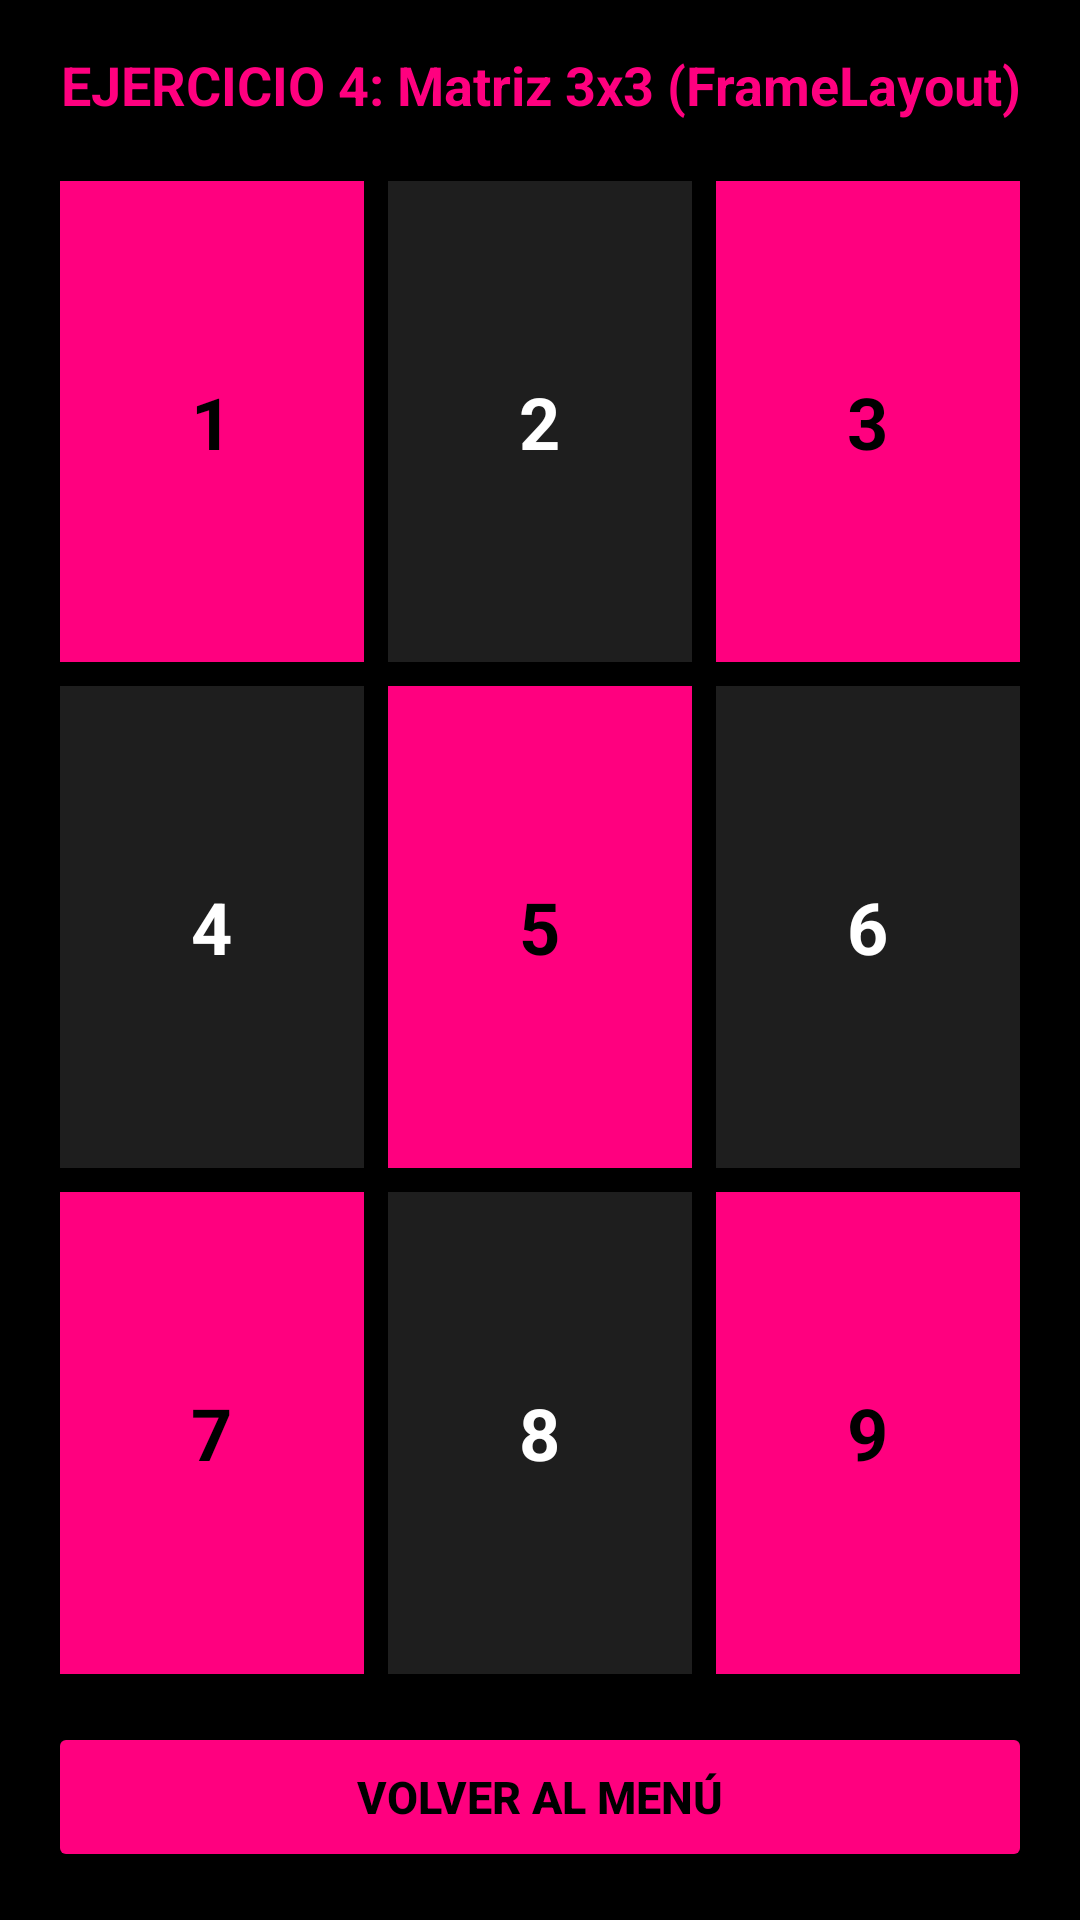

Reconstruct the res/layout file that produces this screen, plus the resources it refers to.
<!-- AndroidManifest.xml: application theme Theme.BoletinUT3 -->
<!-- res/layout/activity_ejercicio4.xml -->
<?xml version="1.0" encoding="utf-8"?>
<LinearLayout xmlns:android="http://schemas.android.com/apk/res/android"
    xmlns:app="http://schemas.android.com/apk/res-auto"
    android:id="@+id/main"
    android:layout_width="match_parent"
    android:layout_height="match_parent"
    android:orientation="vertical"
    android:background="#000000"
    android:padding="16dp">

    <TextView
        android:layout_width="match_parent"
        android:layout_height="wrap_content"
        android:text="EJERCICIO 4: Matriz 3x3 (FrameLayout)"
        android:textSize="18sp"
        android:textStyle="bold"
        android:textColor="#FF007F"
        android:textAlignment="center"
        android:layout_marginBottom="16dp" />

    <LinearLayout
        android:layout_width="match_parent"
        android:layout_height="0dp"
        android:layout_weight="1"
        android:orientation="horizontal">

        <FrameLayout
            android:id="@+id/cuadrante1"
            android:layout_width="0dp"
            android:layout_height="match_parent"
            android:layout_weight="1"
            android:layout_margin="4dp"
            android:background="#FF007F">
            <TextView
                android:layout_width="wrap_content"
                android:layout_height="wrap_content"
                android:layout_gravity="center"
                android:text="1"
                android:textColor="#000000"
                android:textSize="24sp"
                android:textStyle="bold" />
        </FrameLayout>

        <FrameLayout
            android:id="@+id/cuadrante2"
            android:layout_width="0dp"
            android:layout_height="match_parent"
            android:layout_weight="1"
            android:layout_margin="4dp"
            android:background="#1E1E1E">
            <TextView
                android:layout_width="wrap_content"
                android:layout_height="wrap_content"
                android:layout_gravity="center"
                android:text="2"
                android:textColor="#FFFFFF"
                android:textSize="24sp"
                android:textStyle="bold" />
        </FrameLayout>

        <FrameLayout
            android:id="@+id/cuadrante3"
            android:layout_width="0dp"
            android:layout_height="match_parent"
            android:layout_weight="1"
            android:layout_margin="4dp"
            android:background="#FF007F">
            <TextView
                android:layout_width="wrap_content"
                android:layout_height="wrap_content"
                android:layout_gravity="center"
                android:text="3"
                android:textColor="#000000"
                android:textSize="24sp"
                android:textStyle="bold" />
        </FrameLayout>
    </LinearLayout>

    <LinearLayout
        android:layout_width="match_parent"
        android:layout_height="0dp"
        android:layout_weight="1"
        android:orientation="horizontal">

        <FrameLayout
            android:id="@+id/cuadrante4"
            android:layout_width="0dp"
            android:layout_height="match_parent"
            android:layout_weight="1"
            android:layout_margin="4dp"
            android:background="#1E1E1E">
            <TextView
                android:layout_width="wrap_content"
                android:layout_height="wrap_content"
                android:layout_gravity="center"
                android:text="4"
                android:textColor="#FFFFFF"
                android:textSize="24sp"
                android:textStyle="bold" />
        </FrameLayout>

        <FrameLayout
            android:id="@+id/cuadrante5"
            android:layout_width="0dp"
            android:layout_height="match_parent"
            android:layout_weight="1"
            android:layout_margin="4dp"
            android:background="#FF007F">
            <TextView
                android:layout_width="wrap_content"
                android:layout_height="wrap_content"
                android:layout_gravity="center"
                android:text="5"
                android:textColor="#000000"
                android:textSize="24sp"
                android:textStyle="bold" />
        </FrameLayout>

        <FrameLayout
            android:id="@+id/cuadrante6"
            android:layout_width="0dp"
            android:layout_height="match_parent"
            android:layout_weight="1"
            android:layout_margin="4dp"
            android:background="#1E1E1E">
            <TextView
                android:layout_width="wrap_content"
                android:layout_height="wrap_content"
                android:layout_gravity="center"
                android:text="6"
                android:textColor="#FFFFFF"
                android:textSize="24sp"
                android:textStyle="bold" />
        </FrameLayout>
    </LinearLayout>

    <LinearLayout
        android:layout_width="match_parent"
        android:layout_height="0dp"
        android:layout_weight="1"
        android:orientation="horizontal">

        <FrameLayout
            android:id="@+id/cuadrante7"
            android:layout_width="0dp"
            android:layout_height="match_parent"
            android:layout_weight="1"
            android:layout_margin="4dp"
            android:background="#FF007F">
            <TextView
                android:layout_width="wrap_content"
                android:layout_height="wrap_content"
                android:layout_gravity="center"
                android:text="7"
                android:textColor="#000000"
                android:textSize="24sp"
                android:textStyle="bold" />
        </FrameLayout>

        <FrameLayout
            android:id="@+id/cuadrante8"
            android:layout_width="0dp"
            android:layout_height="match_parent"
            android:layout_weight="1"
            android:layout_margin="4dp"
            android:background="#1E1E1E">
            <TextView
                android:layout_width="wrap_content"
                android:layout_height="wrap_content"
                android:layout_gravity="center"
                android:text="8"
                android:textColor="#FFFFFF"
                android:textSize="24sp"
                android:textStyle="bold" />
        </FrameLayout>

        <FrameLayout
            android:id="@+id/cuadrante9"
            android:layout_width="0dp"
            android:layout_height="match_parent"
            android:layout_weight="1"
            android:layout_margin="4dp"
            android:background="#FF007F">
            <TextView
                android:layout_width="wrap_content"
                android:layout_height="wrap_content"
                android:layout_gravity="center"
                android:text="9"
                android:textColor="#000000"
                android:textSize="24sp"
                android:textStyle="bold" />
        </FrameLayout>
    </LinearLayout>

    <Button
        android:id="@+id/btnVolverEx4"
        android:layout_width="match_parent"
        android:layout_height="50dp"
        android:layout_marginTop="12dp"
        android:text="Volver al Menú"
        android:textColor="#000000"
        android:textSize="15sp"
        android:textStyle="bold"
        android:backgroundTint="#FF007F"
        app:cornerRadius="8dp" />

</LinearLayout>
<!-- resources referenced by this layout -->
<resources>
  <style name="Theme.BoletinUT3" parent="Base.Theme.BoletinUT3" />
  <style name="Base.Theme.BoletinUT3" parent="Theme.Material3.DayNight.NoActionBar">
          
          
      </style>
</resources>
